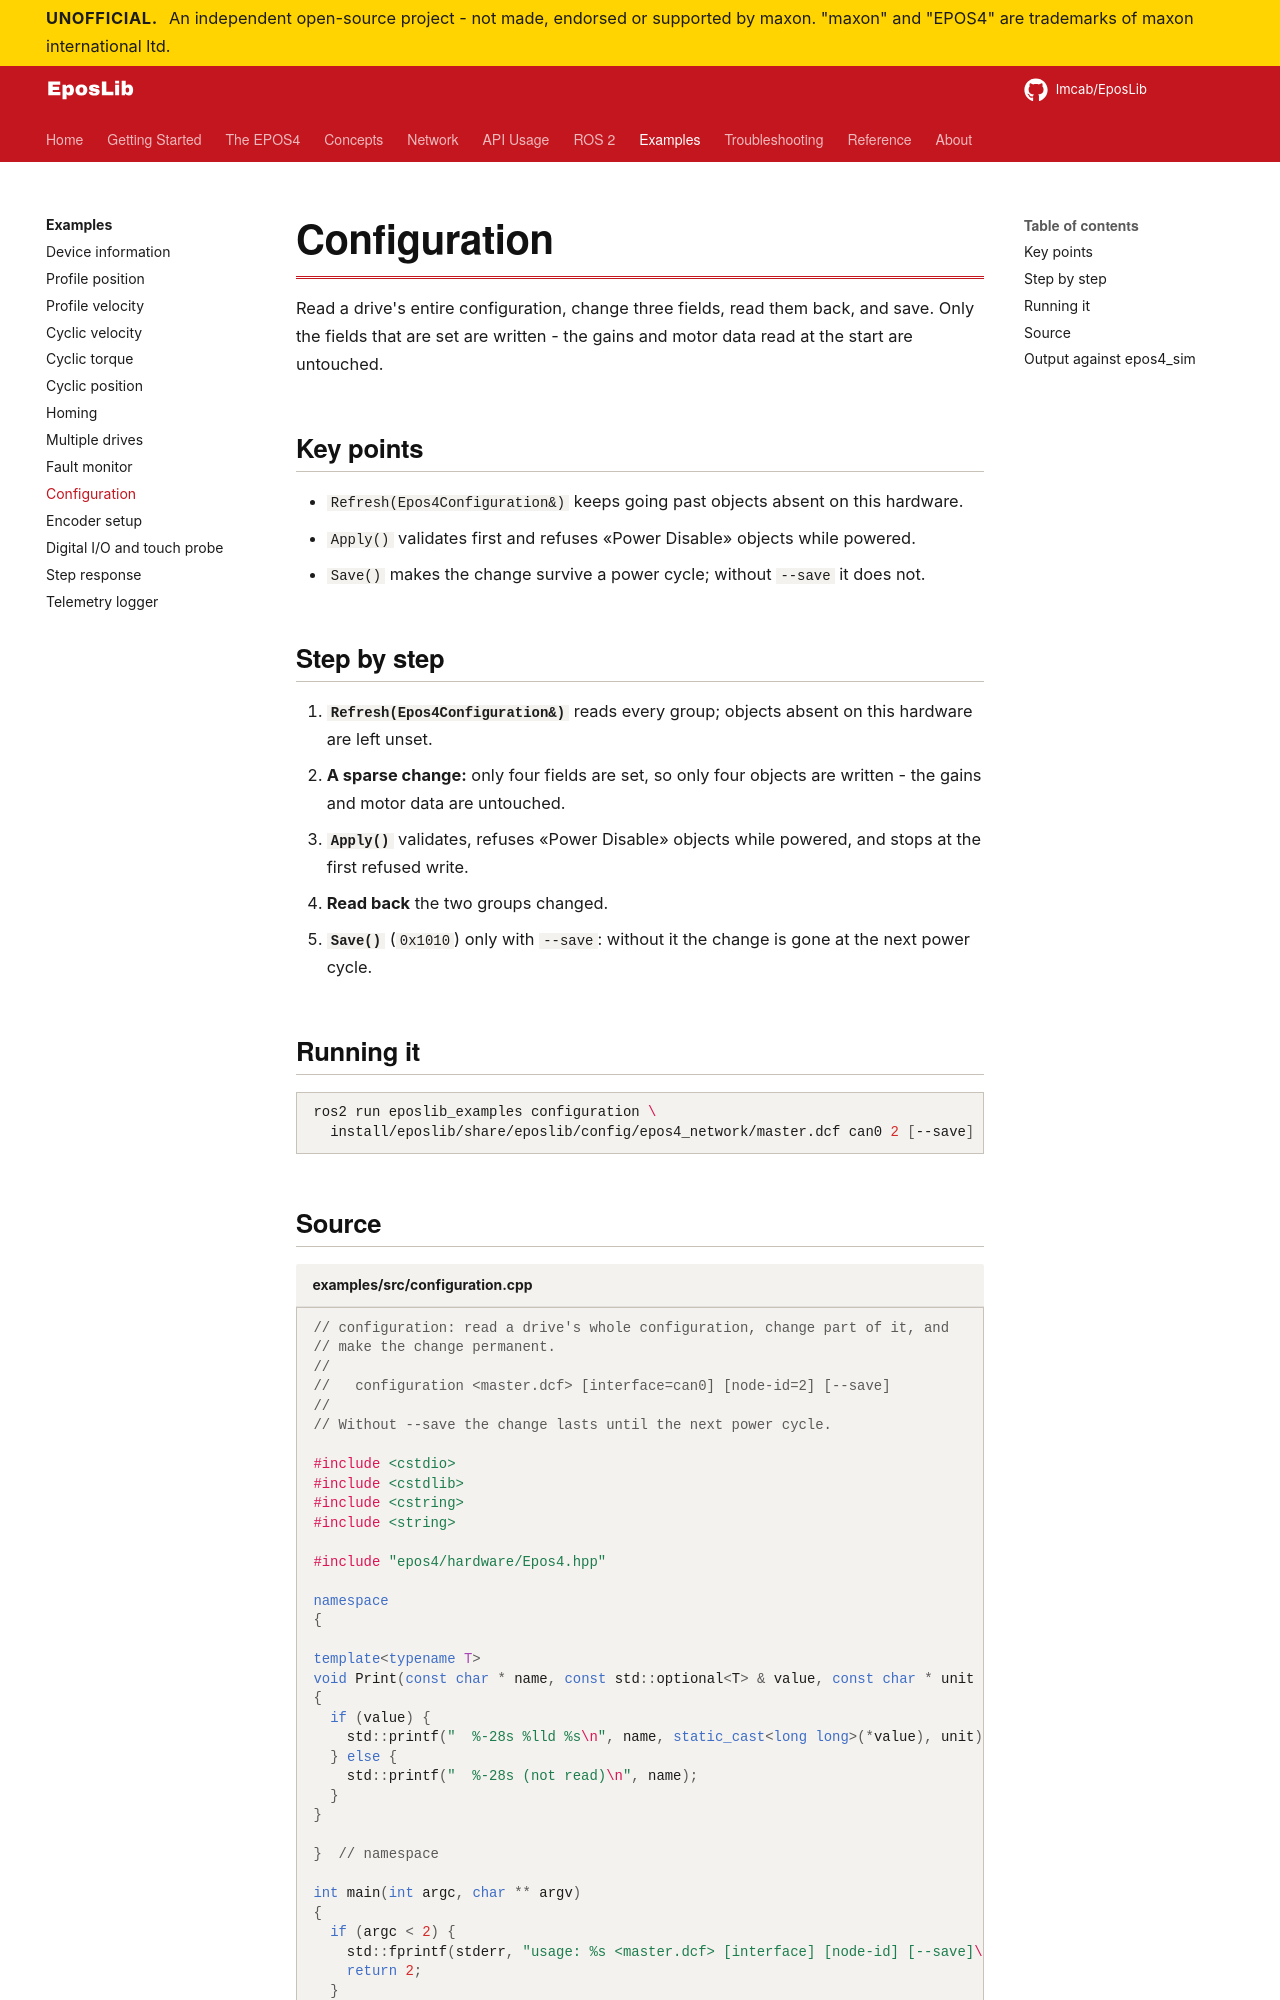

repository: Imcab/EposLibDocs · page: examples/configuration/index.html · generator: mkdocs

# Configuration

Read a drive's entire configuration, change three fields, read them back, and save. Only the fields that are set are written - the gains and motor data read at the start are untouched.

## Key points

- `Refresh(Epos4Configuration&)` keeps going past objects absent on this hardware.
- `Apply()` validates first and refuses «Power Disable» objects while powered.
- `Save()` makes the change survive a power cycle; without `--save` it does not.
